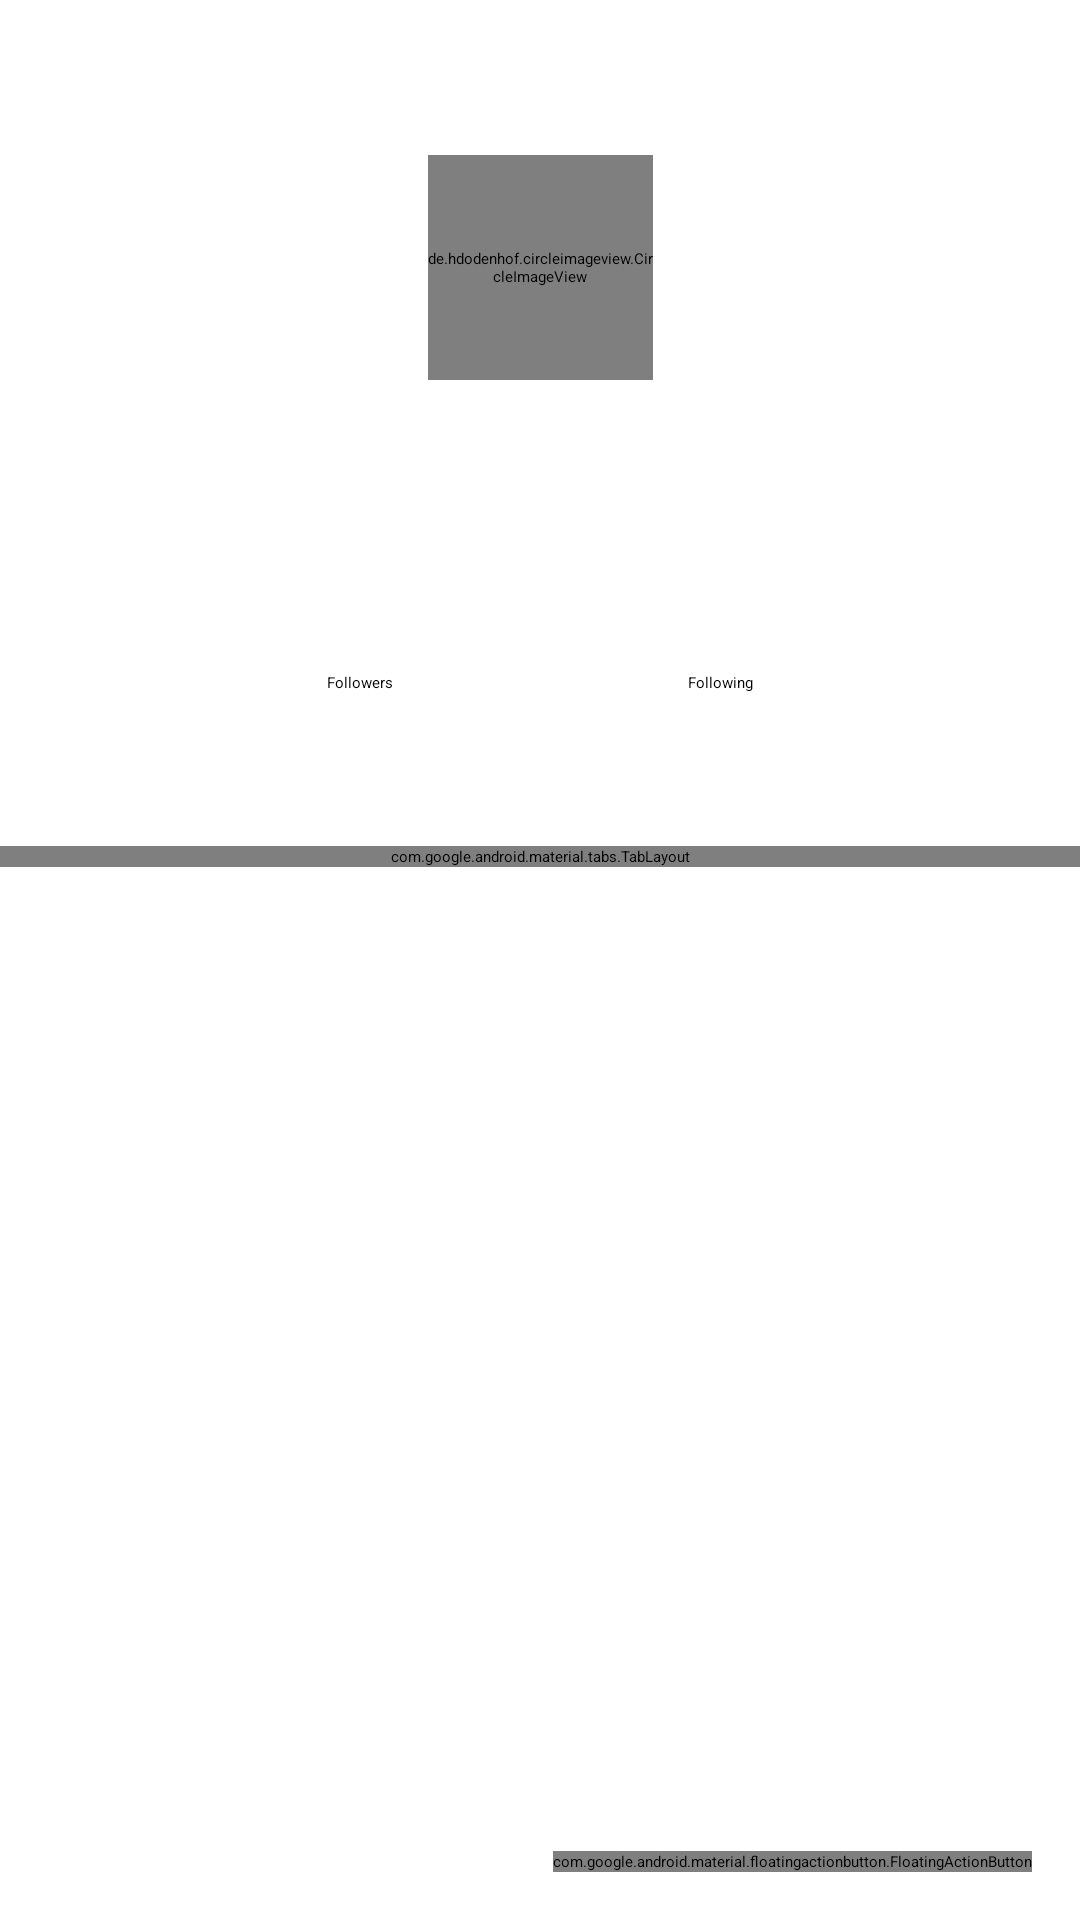

The Android layout XML behind this screen, and the referenced resources:
<!-- AndroidManifest.xml: application theme Theme.AppSplash -->
<!-- res/layout/fragment_detail_user.xml -->
<?xml version="1.0" encoding="utf-8"?>
<androidx.constraintlayout.widget.ConstraintLayout xmlns:android="http://schemas.android.com/apk/res/android"
    xmlns:app="http://schemas.android.com/apk/res-auto"
    xmlns:tools="http://schemas.android.com/tools"
    android:layout_width="match_parent"
    android:layout_height="match_parent"
    tools:context=".ui.detail.DetailUserFragment">

    <de.hdodenhof.circleimageview.CircleImageView
        android:id="@+id/iv_avatar"
        android:layout_width="@dimen/image_size_normal"
        android:layout_height="@dimen/image_size_normal"
        app:layout_constraintBottom_toTopOf="@+id/guideline_mutual"
        app:layout_constraintEnd_toEndOf="parent"
        app:layout_constraintStart_toStartOf="parent"
        app:layout_constraintTop_toTopOf="parent"
        app:layout_constraintVertical_bias="0.25"
        tools:src="@tools:sample/avatars" />

    <TextView
        android:id="@+id/tv_name"
        android:layout_width="@dimen/width_and_height_size"
        android:layout_height="wrap_content"
        android:layout_marginStart="@dimen/margin_normal"
        android:layout_marginTop="@dimen/margin_small"
        android:layout_marginEnd="@dimen/margin_normal"
        android:textAlignment="center"
        android:textAppearance="?attr/textAppearanceHeadline6"
        app:layout_constraintEnd_toEndOf="parent"
        app:layout_constraintStart_toStartOf="parent"
        app:layout_constraintTop_toBottomOf="@+id/iv_avatar"
        tools:text="@string/name" />

    <TextView
        android:id="@+id/tv_username"
        android:layout_width="@dimen/width_and_height_size"
        android:layout_height="wrap_content"
        android:layout_marginTop="@dimen/margin_extra_small"
        android:textAlignment="center"
        android:textAppearance="?attr/textAppearanceSubtitle1"
        app:layout_constraintEnd_toEndOf="@+id/tv_name"
        app:layout_constraintStart_toStartOf="@+id/tv_name"
        app:layout_constraintTop_toBottomOf="@+id/tv_name"
        tools:text="@string/username" />

    <TextView
        android:id="@+id/tv_followers"
        android:layout_width="wrap_content"
        android:layout_height="wrap_content"
        android:layout_marginTop="@dimen/margin_small"
        android:textAppearance="?attr/textAppearanceHeadline6"
        app:layout_constraintEnd_toStartOf="@+id/tv_following"
        app:layout_constraintStart_toStartOf="parent"
        app:layout_constraintTop_toTopOf="@+id/guideline4"
        tools:text="@string/followers" />

    <TextView
        android:id="@+id/tv_following"
        android:layout_width="wrap_content"
        android:layout_height="wrap_content"
        android:layout_marginTop="@dimen/margin_small"
        android:textAppearance="?attr/textAppearanceHeadline6"
        app:layout_constraintEnd_toEndOf="parent"
        app:layout_constraintStart_toEndOf="@+id/tv_followers"
        app:layout_constraintTop_toTopOf="@+id/guideline4"
        tools:text="@string/following" />

    <TextView
        android:layout_width="wrap_content"
        android:layout_height="wrap_content"
        android:layout_marginTop="@dimen/margin_extra_small"
        android:text="@string/followers"
        android:textAppearance="?attr/textAppearanceSubtitle1"
        app:layout_constraintEnd_toEndOf="@+id/tv_followers"
        app:layout_constraintStart_toStartOf="@+id/tv_followers"
        app:layout_constraintTop_toBottomOf="@+id/tv_followers" />

    <TextView
        android:layout_width="wrap_content"
        android:layout_height="wrap_content"
        android:layout_marginTop="@dimen/margin_extra_small"
        android:text="@string/following"
        android:textAppearance="?attr/textAppearanceSubtitle1"
        app:layout_constraintEnd_toEndOf="@+id/tv_following"
        app:layout_constraintStart_toStartOf="@+id/tv_following"
        app:layout_constraintTop_toBottomOf="@+id/tv_following" />

    <com.google.android.material.progressindicator.CircularProgressIndicator
        android:id="@+id/progressbar"
        android:layout_width="wrap_content"
        android:layout_height="wrap_content"
        android:indeterminate="true"
        android:visibility="gone"
        app:layout_constraintBottom_toTopOf="@+id/layout_mutual"
        app:layout_constraintEnd_toEndOf="parent"
        app:layout_constraintStart_toStartOf="parent"
        app:layout_constraintTop_toTopOf="parent"
        tools:visibility="visible" />

    <com.google.android.material.floatingactionbutton.FloatingActionButton
        android:id="@+id/fab_favorite"
        android:layout_width="wrap_content"
        android:layout_height="wrap_content"
        android:layout_gravity="bottom|end"
        android:layout_margin="@dimen/margin_normal"
        android:contentDescription="@string/add_to_favorite"
        app:layout_constraintBottom_toBottomOf="parent"
        app:layout_constraintEnd_toEndOf="parent"
        app:srcCompat="@drawable/favorite_border_24"
        app:tint="@android:color/white" />

    <include
        android:id="@+id/layout_mutual"
        layout="@layout/layout_mutual"
        android:layout_width="@dimen/width_and_height_size"
        android:layout_height="@dimen/width_and_height_size"
        app:layout_constraintBottom_toBottomOf="parent"
        app:layout_constraintEnd_toEndOf="parent"
        app:layout_constraintStart_toStartOf="parent"
        app:layout_constraintTop_toTopOf="@+id/guideline_mutual" />

    <androidx.constraintlayout.widget.Guideline
        android:id="@+id/guideline_mutual"
        android:layout_width="wrap_content"
        android:layout_height="wrap_content"
        android:orientation="horizontal"
        app:layout_constraintGuide_begin="282dp" />

    <androidx.constraintlayout.widget.Guideline
        android:id="@+id/guideline4"
        android:layout_width="wrap_content"
        android:layout_height="wrap_content"
        android:orientation="horizontal"
        app:layout_constraintGuide_begin="205dp" />

</androidx.constraintlayout.widget.ConstraintLayout>
<!-- res/layout/layout_mutual.xml (included above) -->
<?xml version="1.0" encoding="utf-8"?>
<androidx.constraintlayout.widget.ConstraintLayout xmlns:android="http://schemas.android.com/apk/res/android"
    xmlns:app="http://schemas.android.com/apk/res-auto"
    android:layout_width="match_parent"
    android:layout_height="match_parent">

    <com.google.android.material.tabs.TabLayout
        android:id="@+id/tabs"
        android:layout_width="@dimen/width_and_height_size"
        android:layout_height="wrap_content"
        android:contentDescription="@string/tabs"
        app:layout_constraintEnd_toEndOf="parent"
        app:layout_constraintStart_toStartOf="parent"
        app:layout_constraintTop_toTopOf="parent" />

    <androidx.viewpager2.widget.ViewPager2
        android:id="@+id/viewpager"
        android:layout_width="@dimen/width_and_height_size"
        android:layout_height="@dimen/width_and_height_size"
        app:layout_constraintBottom_toBottomOf="parent"
        app:layout_constraintEnd_toEndOf="parent"
        app:layout_constraintStart_toStartOf="parent"
        app:layout_constraintTop_toBottomOf="@+id/tabs" />

</androidx.constraintlayout.widget.ConstraintLayout>
<!-- resources referenced by this layout -->
<resources>
  <dimen name="image_size_normal">75dp</dimen>
  <dimen name="margin_extra_small">4dp</dimen>
  <dimen name="margin_normal">16dp</dimen>
  <dimen name="margin_small">8dp</dimen>
  <dimen name="width_and_height_size">0dp</dimen>
  <string name="add_to_favorite">Add To Favorite</string>
  <string name="followers">Followers</string>
  <string name="following">Following</string>
  <string name="name">Name</string>
  <string name="tabs">tabs</string>
  <string name="username">Username</string>
  <style name="Theme.AppSplash" parent="Theme.SplashScreen">
          <item name="windowSplashScreenBackground">@color/white</item>
          <item name="windowSplashScreenAnimatedIcon">@drawable/github</item>
          <item name="windowSplashScreenAnimationDuration">300</item>
          <item name="postSplashScreenTheme">@style/Theme.MyGithubUser</item>
  
          <item name="android:statusBarColor">@color/white</item>
          <item name="android:navigationBarColor">@color/white</item>
      </style>
  <color name="white">#FFFFFFFF</color>
  <style name="Theme.MyGithubUser" parent="Theme.MaterialComponents.DayNight.DarkActionBar">
          
          <item name="colorPrimary">@color/grey_700</item>
          <item name="colorPrimaryVariant">@color/grey_700</item>
          <item name="colorOnPrimary">@color/white</item>
          
          <item name="colorSecondary">@color/blue_200</item>
          <item name="colorSecondaryVariant">@color/blue_700</item>
          <item name="colorOnSecondary">@color/black</item>
          
          <item name="android:statusBarColor">?attr/colorPrimaryVariant</item>
          
      </style>
  <color name="grey_700">#20262E</color>
  <color name="blue_200">#93DEFF</color>
  <color name="blue_700">#399ADD</color>
  <color name="black">#FF000000</color>
</resources>
